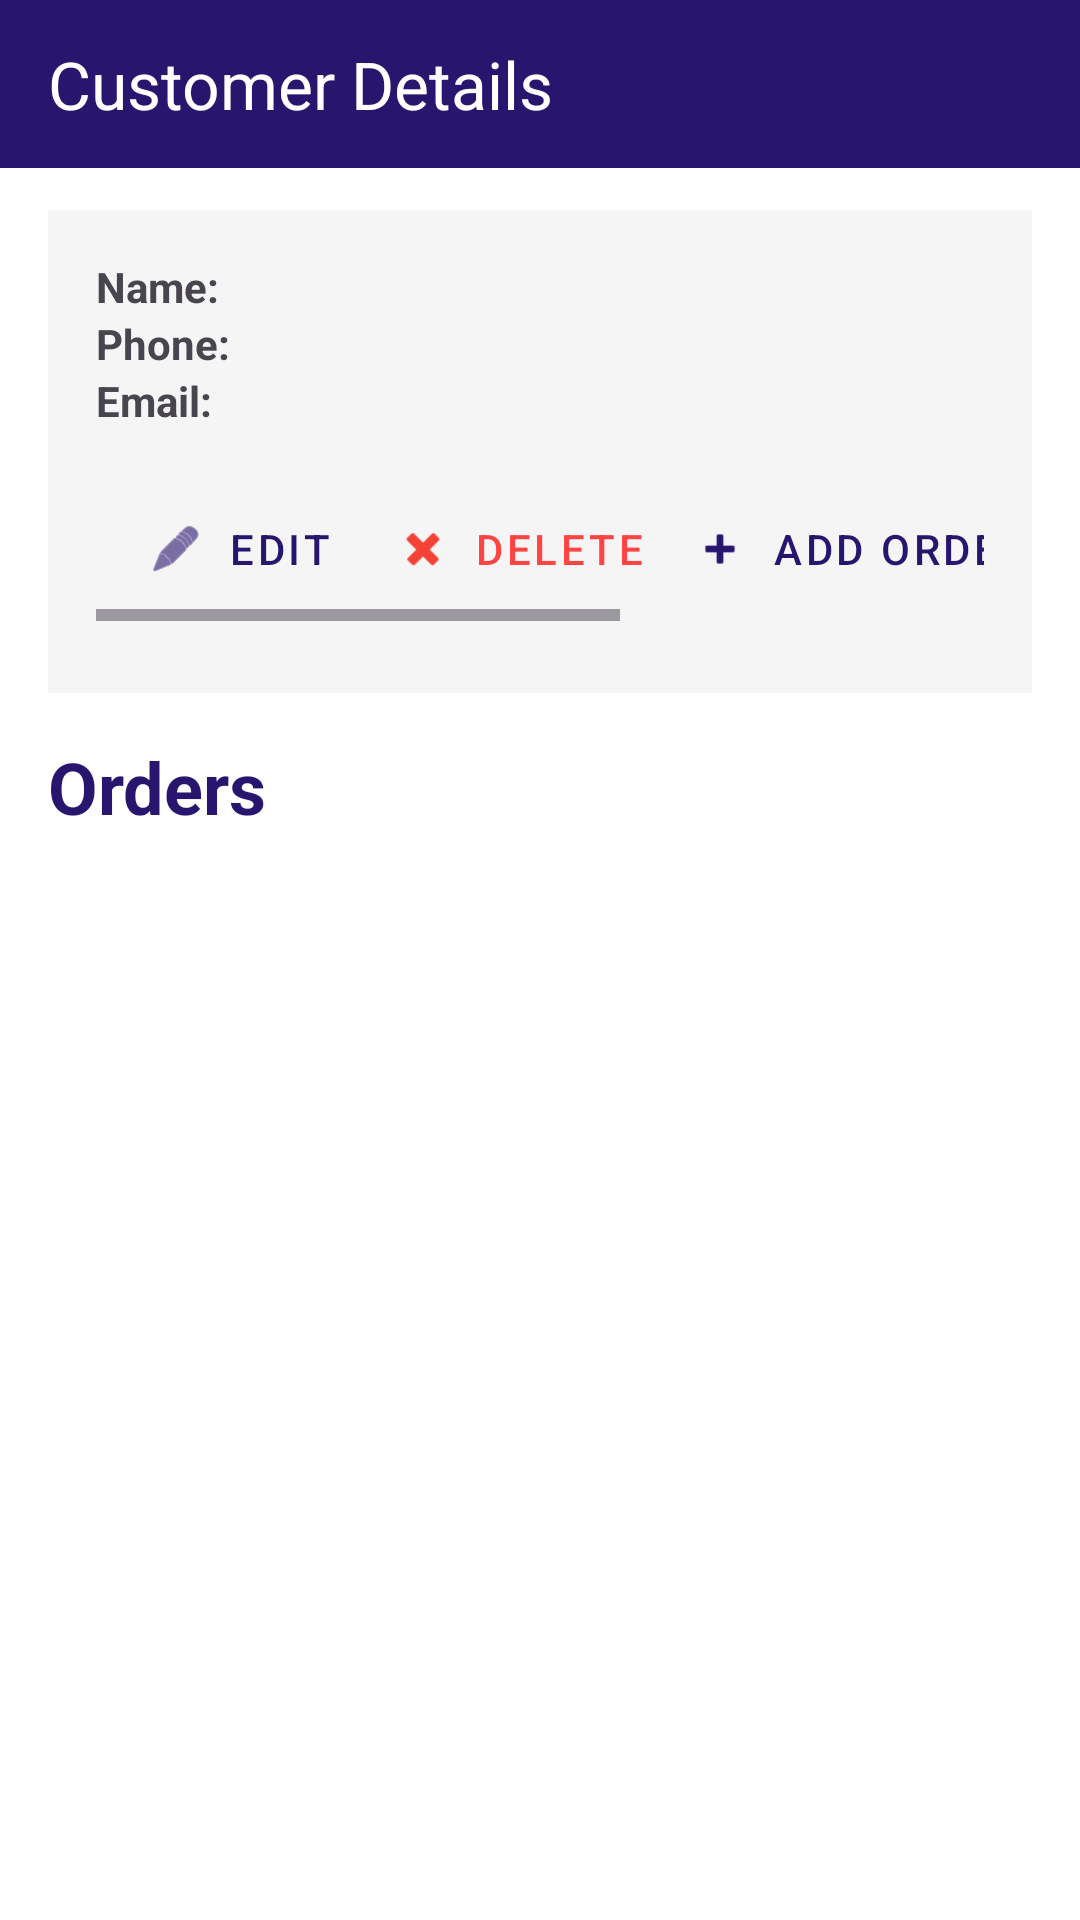

The Android layout XML behind this screen, and the referenced resources:
<!-- AndroidManifest.xml: application theme Theme.MTC_APP -->
<!-- res/layout/fragment_customer_details.xml -->
<?xml version="1.0" encoding="utf-8"?>
<FrameLayout
    android:id="@+id/fragment_customerDetails"
    xmlns:android="http://schemas.android.com/apk/res/android"
    xmlns:app="http://schemas.android.com/apk/res-auto"
    android:layout_width="match_parent"
    android:layout_height="match_parent"
    android:background="#FFFFFF">

    <androidx.appcompat.widget.Toolbar
        android:id="@+id/toolbar"
        android:layout_width="match_parent"
        android:layout_height="56dp"
        android:background="@color/Lavender"
        app:title="Customer Details"
        android:titleTextColor="@android:color/white"
        android:theme="@style/ThemeOverlay.AppCompat.Dark.ActionBar" />

    <LinearLayout
        android:layout_width="match_parent"
        android:layout_height="wrap_content"
        android:layout_marginHorizontal="16dp"
        android:layout_marginTop="70dp"
        android:background="#F5F5F5"
        android:orientation="vertical"
        android:padding="16dp">

        
        <LinearLayout
            android:layout_width="match_parent"
            android:layout_height="wrap_content"
            android:orientation="horizontal"
            android:weightSum="4">

            
            <LinearLayout
                android:layout_width="0dp"
                android:layout_height="wrap_content"
                android:layout_weight="1"
                android:orientation="vertical"
                android:paddingEnd="8dp">

                <TextView
                    android:layout_width="wrap_content"
                    android:layout_height="wrap_content"
                    android:text="Name:"
                    android:textStyle="bold" />

                <TextView
                    android:layout_width="wrap_content"
                    android:layout_height="wrap_content"
                    android:text="Phone:"
                    android:textStyle="bold" />

                <TextView
                    android:layout_width="wrap_content"
                    android:layout_height="wrap_content"
                    android:text="Email:"
                    android:textStyle="bold" />
            </LinearLayout>

            
            <LinearLayout
                android:layout_width="0dp"
                android:layout_height="wrap_content"
                android:layout_weight="3"
                android:orientation="vertical"
                android:paddingStart="8dp">

                <TextView
                    android:id="@+id/userName"
                    android:layout_width="wrap_content"
                    android:layout_height="wrap_content"
                    android:text="" />

                <TextView
                    android:id="@+id/userPhone"
                    android:layout_width="wrap_content"
                    android:layout_height="wrap_content"
                    android:text="" />

                <TextView
                    android:id="@+id/userEmail"
                    android:layout_width="wrap_content"
                    android:layout_height="wrap_content"
                    android:text="" />
            </LinearLayout>
        </LinearLayout>

        
        <HorizontalScrollView
            android:layout_width="match_parent"
            android:layout_height="wrap_content"
            android:layout_marginTop="8dp"
            android:paddingVertical="8dp">

            <LinearLayout
                android:layout_width="wrap_content"
                android:layout_height="wrap_content"
                android:gravity="center_horizontal"
                android:orientation="horizontal"
                android:paddingHorizontal="4dp">

                
                <com.google.android.material.button.MaterialButton
                    android:id="@+id/editButton"
                    style="@style/Widget.MaterialComponents.Button.TextButton"
                    android:layout_width="wrap_content"
                    android:layout_height="wrap_content"
                    android:text="Edit"
                    android:textColor="@color/Lavender"
                    app:icon="@android:drawable/ic_menu_edit"
                    app:iconGravity="textStart"
                    app:iconPadding="8dp" />

                
                <com.google.android.material.button.MaterialButton
                    android:id="@+id/deleteButton"
                    style="@style/Widget.MaterialComponents.Button.TextButton"
                    android:layout_width="wrap_content"
                    android:layout_height="wrap_content"
                    android:text="Delete"
                    android:textColor="@android:color/holo_red_light"
                    app:icon="@android:drawable/ic_delete"
                    app:iconTint="@color/errorColor"
                    app:iconGravity="textStart"
                    app:iconPadding="8dp" />

                
                <com.google.android.material.button.MaterialButton
                    android:id="@+id/addOrderButton"
                    style="@style/Widget.MaterialComponents.Button.TextButton"
                    android:layout_width="wrap_content"
                    android:layout_height="wrap_content"
                    android:text="Add Order"
                    android:textColor="@color/Lavender"
                    app:icon="@android:drawable/ic_input_add"
                    app:iconGravity="textStart"
                    app:iconPadding="8dp" />

                
                <com.google.android.material.button.MaterialButton
                    android:id="@+id/emailButton"
                    style="@style/Widget.MaterialComponents.Button.TextButton"
                    android:layout_width="wrap_content"
                    android:layout_height="wrap_content"
                    android:text="Email"
                    android:textColor="@android:color/holo_red_light"
                    app:icon="@android:drawable/ic_dialog_email"
                    app:iconTint="@color/errorColor"
                    app:iconGravity="textStart"
                    app:iconPadding="8dp" />

                
                <com.google.android.material.button.MaterialButton
                    android:id="@+id/loginButton"
                    style="@style/Widget.MaterialComponents.Button.TextButton"
                    android:layout_width="wrap_content"
                    android:layout_height="wrap_content"
                    android:text="Login"
                    android:textColor="@color/Lavender"
                    app:icon="@drawable/ic_login"
                    app:iconGravity="textStart"
                    app:iconPadding="8dp" />

            </LinearLayout>
        </HorizontalScrollView>
    </LinearLayout>

    




























    
    <LinearLayout
        android:layout_width="match_parent"
        android:layout_height="wrap_content"
        android:orientation="vertical"
        android:layout_marginTop="220dp"
        android:paddingTop="26dp"
        android:paddingHorizontal="16dp">

        <TextView
            android:layout_width="match_parent"
            android:layout_height="wrap_content"
            android:text="Orders"
            android:textStyle="bold"
            android:textSize="24sp"
            android:textColor="@color/Lavender" />
    </LinearLayout>

    
    <androidx.recyclerview.widget.RecyclerView
        android:id="@+id/recyclerView"
        android:layout_width="match_parent"
        android:layout_height="match_parent"
        android:layout_marginTop="285dp"
        android:paddingHorizontal="16dp" />


</FrameLayout>
<!-- resources referenced by this layout -->
<resources>
  <color name="Lavender">#28156e</color>
  <color name="errorColor">#F44336</color>
  <!-- drawable ic_login: png bitmap (drawable, 4088 bytes) -->
  <style name="Theme.MTC_APP" parent="Base.Theme.MTC_APP" />
  <style name="Base.Theme.MTC_APP" parent="Theme.Material3.DayNight.NoActionBar">
          
           <item name="colorPrimary">@color/Lavender</item>
          <item name="colorPrimaryVariant">@color/Lavender</item>
      </style>
</resources>
